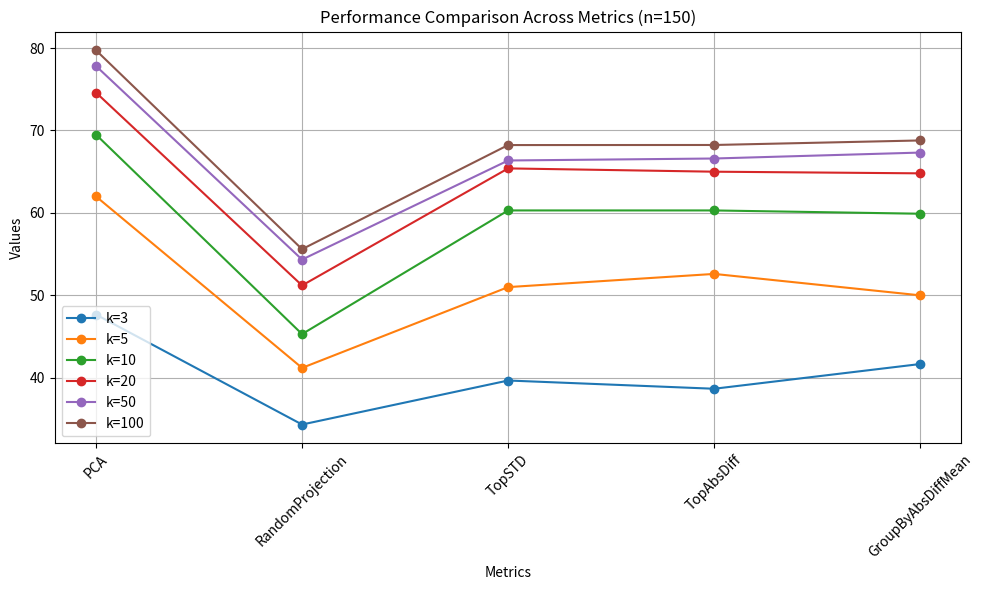

Here is the Python script that generated this plot:
import matplotlib.pyplot as plt
import numpy as np

# 数据准备
k_values = [3, 5, 10, 20, 50, 100]
metrics = ["PCA", "RandomProjection", "TopSTD", "TopAbsDiff", "GroupByAbsDiffMean"]
data = [
    [47.67, 34.33, 39.67, 38.67, 41.67],
    [62, 41.2, 51, 52.6, 50],
    [69.5, 45.3, 60.3, 60.3, 59.9],
    [74.6, 51.2, 65.4, 65, 64.8],
    [77.82, 54.34, 66.36, 66.6, 67.32],
    [79.73, 55.6, 68.23, 68.24, 68.79]
]

# 转置数据，使指标为x轴，k的数值为y轴
data_transposed = np.array(data).T

# 画图
plt.figure(figsize=(10, 6))
for i, k in enumerate(k_values):
    plt.plot(metrics, data_transposed[:, i], marker='o', label=f'k={k}')

# 图表设置
plt.title("Performance Comparison Across Metrics (n=150)")
plt.xlabel("Metrics")
plt.ylabel("Values")
plt.legend()
plt.grid(True)
plt.xticks(rotation=45)
plt.tight_layout()

# 显示图表
plt.show()
